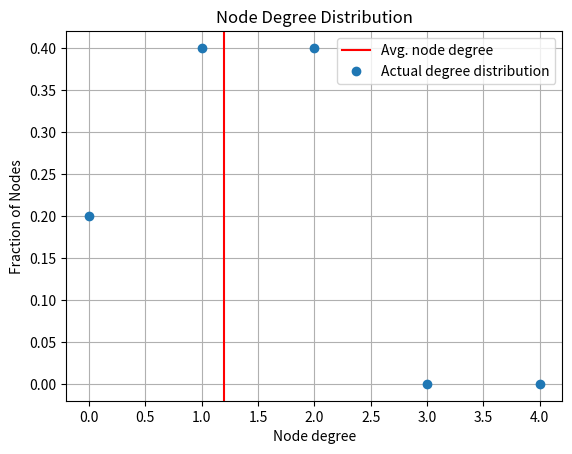

Generate this figure with matplotlib:
import matplotlib.pyplot as plt

import sys
global inf
inf = 1000

# Function to check for any exception in inputFunction


def Check(inputFunction):

    # Function to handle the exception
    def newFunction(ref, *arg, **kwargs):
        try:
            inputFunction(ref, *arg, **kwargs)
        except Exception as e:
            print(type(e))
            print(e)
            sys.exit(-1)

    return newFunction


class UndirectedGraph:

    def __init__(self, numVertices=None) -> None:
        
        self.maxNumVertex = inf if numVertices is None else numVertices
        self.isFree = False
        self.adjList = dict()
        self.numVertex = numVertices
        self.numEdges = 0
        if self.maxNumVertex < 0:
            raise Exception('Node index cannot exceed number of nodes\n')

        if numVertices is None:
            self.isFree = True
            self.numVertex = 0

        if not self.isFree:
            for i in range(1, self.maxNumVertex+1):
                self.adjList[i] = set()

    def __str__(self) -> str:

        info = f"Graph with {self.numVertex} nodes and {self.numEdges} edges. Neighbours of the nodes are belows:\n"

        for node, neighbours in self.adjList.items():
            if len(neighbours):
                info += f"Node {node}: { str(neighbours) }\n"
            else:
                info += f"Node {node}: {{}}\n"

        return info

    def __add__(self, val=None) -> None:

        if type(val) is int:
            self.addNode(val)

        elif type(val) is tuple and len(val) == 2:
            self.addEdge(val[0], val[1])

        else:
            raise Exception(
                'addition possible only with integer or tuple of length 2')

        return self

# Private Methods

    def __checkNode(self, node) -> bool:
        if node is None or node > self.maxNumVertex or node <= 0:
            return False
        return True

    def __findFractionDegree(self):

        degreeDistribution = dict()
        avg = 0

        for degree in range(self.numVertex):
            degreeDistribution[degree] = 0

        for _, value in self.adjList.items():
            degreeDistribution[len(value)] += 1
            avg += len(value)

        for i in degreeDistribution:
            degreeDistribution[i] = degreeDistribution[i]/self.numVertex

        avg = avg / self.numVertex

        return degreeDistribution, avg

# Public Methods

    @Check
    def addNode(self, node=None) -> None:

        if not self.__checkNode(node):
            raise Exception('Node index cannot exceed number of nodes')

        if node not in self.adjList:
            self.adjList[node] = set()
            self.numVertex += 1

    @Check
    def addEdge(self, u=None, v=None):

        self.addNode(u)
        self.addNode(v)

        self.adjList[u].add(v)
        self.adjList[v].add(u)

        self.numEdges += 1

        return

    @Check
    def plotDegDist(self):

        degreeDistribution, avg = self.__findFractionDegree()

        xPoints = []
        yPoints = []

        for key, value in degreeDistribution.items():
            xPoints.append(key)
            yPoints.append(value)

        plt.axvline(x=avg, color='red', label='Avg. node degree')
        plt.plot(xPoints, yPoints, "o", color="tab:blue",label='Actual degree distribution')
        plt.grid()
        plt.xlabel('Node degree')
        plt.ylabel('Fraction of Nodes')
        plt.title('Node Degree Distribution')
        plt.legend()
        plt.show()


if __name__ == '__main__':

    g = UndirectedGraph(5)
    g = g + (1, 2)
    g = g + (3, 4)
    g = g + (1, 4)
    g.plotDegDist()
